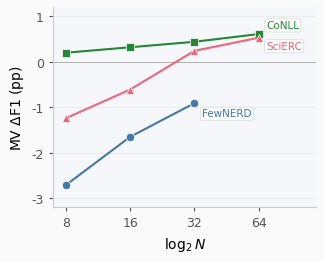

Write the Python code that produced this figure. (Note: this script raises an exception after producing the figure.)
"""Generate fig_n_scaling_mv: MV delta-F1 vs log2(N)."""
import os
import matplotlib
matplotlib.use('Agg')
import matplotlib.pyplot as plt
import numpy as np

plt.rcParams.update({
    'font.family': 'DejaVu Sans',
    'font.size': 10,
    'axes.titlesize': 11,
    'axes.labelsize': 10,
    'xtick.labelsize': 9,
    'ytick.labelsize': 9,
    'legend.fontsize': 8.5,
    'figure.dpi': 300,
    'savefig.dpi': 300,
    'savefig.bbox': 'tight',
    'savefig.pad_inches': 0.08,
    'axes.spines.top': False,
    'axes.spines.right': False,
    'lines.linewidth': 1.5,
    'axes.linewidth': 0.8,
    'xtick.major.width': 0.8,
    'ytick.major.width': 0.8,
    'xtick.major.size': 3,
    'ytick.major.size': 3,
    'mathtext.fontset': 'dejavusans',
    'pdf.fonttype': 42,
    'ps.fonttype': 42,
})

COL_CONLL = '#228833'
COL_SCIERC = '#EE6677'
COL_FEWNERD = '#4477AA'

n_vals_full = np.array([8, 16, 32, 64])
log2n_full = np.log2(n_vals_full)

scierc = np.array([-1.24, -0.61, +0.24, +0.53])
conll = np.array([+0.20, +0.32, +0.44, +0.61])

n_vals_fn = np.array([8, 16, 32])
log2n_fn = np.log2(n_vals_fn)
fewnerd = np.array([-2.71, -1.65, -0.91])

fig, ax = plt.subplots(figsize=(3.4, 2.6))
fig.patch.set_facecolor('#FAFAFA')
ax.set_facecolor('#F5F7FA')
for spine in ['bottom', 'left']:
    ax.spines[spine].set_color('#CCCCCC')
    ax.spines[spine].set_linewidth(0.8)
ax.tick_params(colors='#555555', which='both')
ax.grid(axis='y', alpha=0.15, linewidth=0.5, color='#888888')
ax.set_axisbelow(True)

# Break-even line
ax.axhline(y=0, color='#999999', linestyle='-', linewidth=0.5, zorder=1)

# Dataset lines
ax.plot(log2n_full, conll, '-', color=COL_CONLL, marker='s', markersize=6,
        markeredgecolor='white', markeredgewidth=0.5, zorder=3)
ax.plot(log2n_full, scierc, '-', color=COL_SCIERC, marker='^', markersize=6,
        markeredgecolor='white', markeredgewidth=0.5, zorder=3)
ax.plot(log2n_fn, fewnerd, '-', color=COL_FEWNERD, marker='o', markersize=6,
        markeredgecolor='white', markeredgewidth=0.5, zorder=3)

# Direct labels with rounded background boxes
label_box = dict(boxstyle='round,pad=0.15', facecolor='white',
                 edgecolor='#CCCCCC', linewidth=0.4, alpha=0.9)
ax.text(6.12, conll[-1] + 0.08, 'CoNLL', fontsize=7.5, color=COL_CONLL,
        va='bottom', ha='left', fontweight='medium', bbox=label_box)
ax.text(6.12, scierc[-1] - 0.08, 'SciERC', fontsize=7.5, color=COL_SCIERC,
        va='top', ha='left', fontweight='medium', bbox=label_box)
ax.text(5.12, fewnerd[-1] - 0.12, 'FewNERD', fontsize=7.5, color=COL_FEWNERD,
        va='top', ha='left', fontweight='medium', bbox=label_box)

ax.set_xlabel(r'$\log_2 N$')
ax.set_ylabel(r'MV $\Delta$F1 (pp)')
ax.set_xticks([3, 4, 5, 6])
ax.set_xticklabels(['8', '16', '32', '64'])
ax.set_xlim(2.8, 6.9)
ax.set_ylim(-3.2, 1.2)

out_dir = os.path.dirname(os.path.abspath(__file__))
fig.savefig(os.path.join(out_dir, 'fig_n_scaling_mv.pdf'), format='pdf')
fig.savefig(os.path.join(out_dir, 'fig_n_scaling_mv.png'), format='png')
plt.close()
print('Done: fig_n_scaling_mv.pdf/png')
